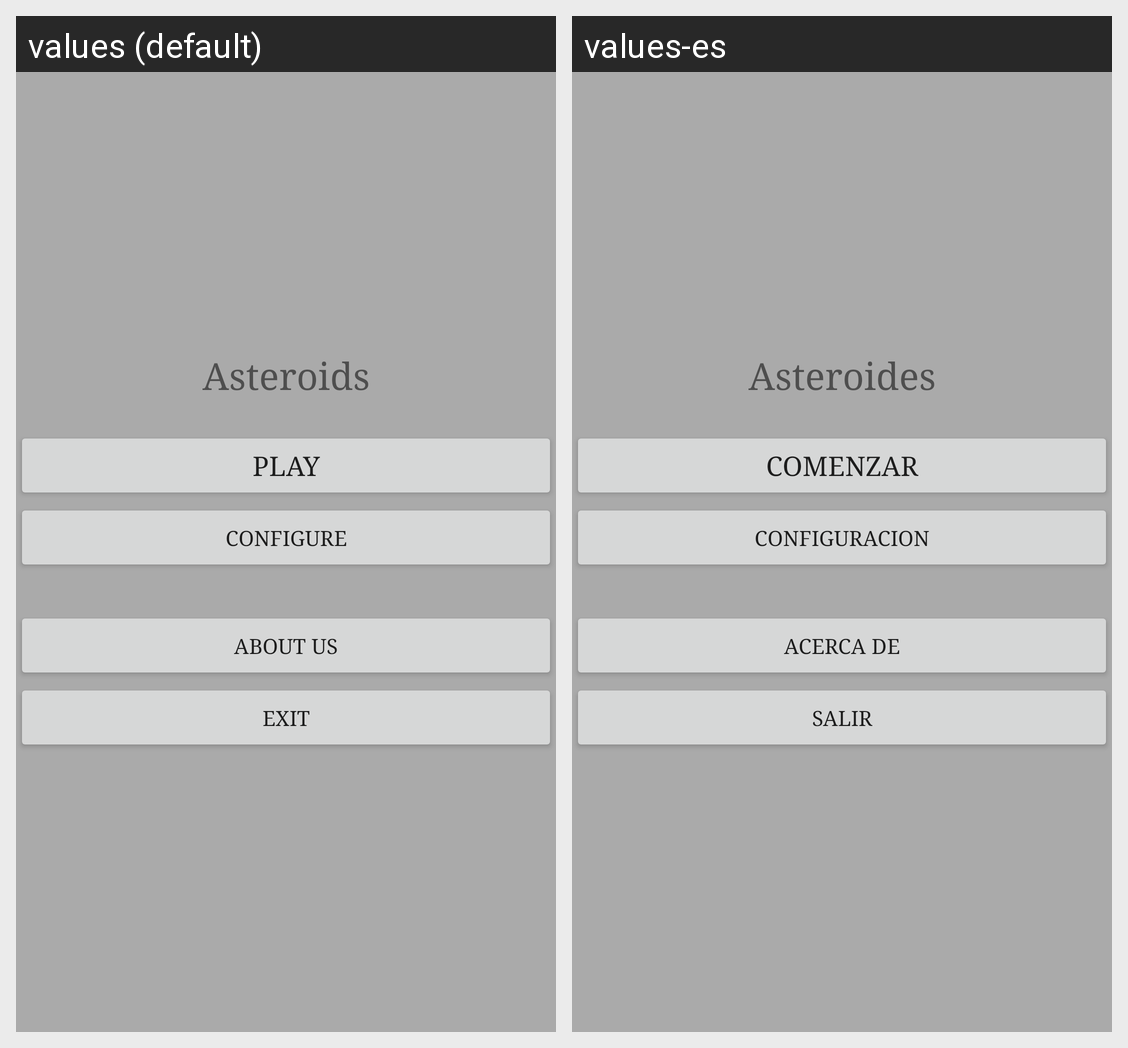

For this localized Android screen grid, give each drawn string resource with its value in every locale shown.
Android screen res/layout/fragment_asteroids.xml rendered under 2 locales, left to right: values (default), values-es. Device: Nexus 5 (rendered at 1080×1920; each locale shown at half size, 540×960, under a caption strip naming it); theme AppTheme.
Strings drawn on this screen, with the default value and each locale's value (text and hints the layout hard-codes, and strings that could not be matched under every locale, appear in the picture but are not listed):

title_asteroids
  values: Asteroids
  values-es: Asteroides

start
  values: Play
  values-es: Comenzar

config
  values: Configure
  values-es: Configuracion

about
  values: About Us
  values-es: Acerca de

exit
  values: Exit
  values-es: Salir
